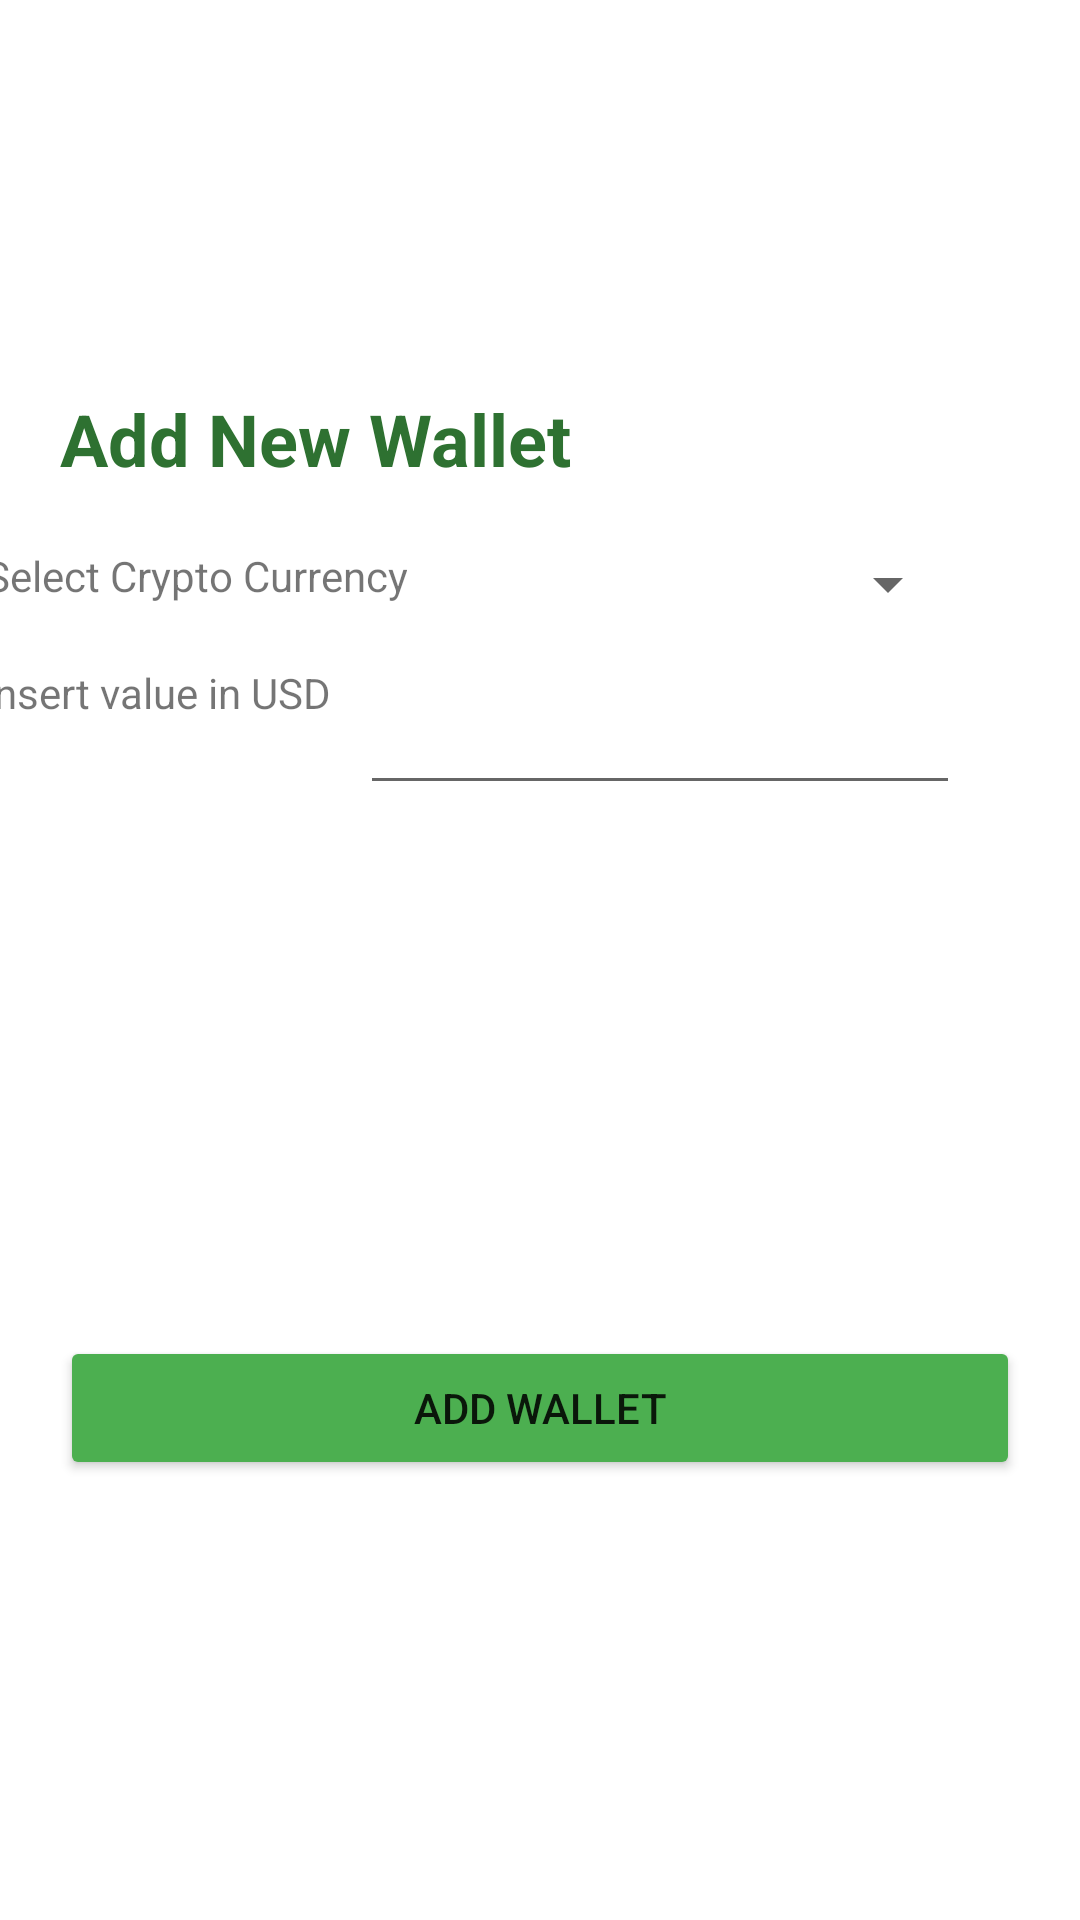

Write the Android layout XML for this screen, with the resource values it uses.
<!-- AndroidManifest.xml: application theme Theme.BottomNavigationActivitySample -->
<!-- res/layout/insert_data_dialog.xml -->
<?xml version="1.0" encoding="utf-8"?>
<androidx.constraintlayout.widget.ConstraintLayout xmlns:android="http://schemas.android.com/apk/res/android"
    xmlns:app="http://schemas.android.com/apk/res-auto"
    xmlns:tools="http://schemas.android.com/tools"
    android:id="@+id/linearLayout"
    android:layout_width="wrap_content"
    android:layout_height="400dp"
    android:orientation="vertical">

    <ImageView
        android:id="@+id/imageView"
        android:layout_width="416dp"
        android:layout_height="110dp"
        android:adjustViewBounds="true"
        android:scaleType="centerCrop"
        android:src="@drawable/cryptocurrency"
        app:layout_constraintEnd_toEndOf="parent"
        app:layout_constraintHorizontal_bias="0.52"
        app:layout_constraintStart_toStartOf="parent"
        app:layout_constraintTop_toTopOf="parent" />

    <TextView
        android:id="@+id/addNewWalletTitle"
        android:layout_width="wrap_content"
        android:layout_height="wrap_content"
        android:layout_marginStart="20dp"
        android:layout_marginTop="20dp"
        android:backgroundTint="#4CAF50"
        android:text="Add New Wallet"
        android:textColor="#2E7131"
        android:textSize="24sp"
        android:textStyle="bold"
        app:layout_constraintStart_toStartOf="parent"
        app:layout_constraintTop_toBottomOf="@+id/imageView" />

    <EditText
        android:id="@+id/addNewWalletEditText"
        android:layout_width="200dp"
        android:layout_height="46dp"
        android:layout_marginTop="15dp"
        android:layout_marginEnd="40dp"
        android:ems="10"
        android:inputType="numberDecimal"
        app:layout_constraintEnd_toEndOf="parent"
        app:layout_constraintTop_toBottomOf="@+id/addNewWalletSpinner" />

    <Spinner
        android:id="@+id/addNewWalletSpinner"
        android:layout_width="200dp"
        android:layout_height="25dp"
        android:layout_marginTop="20dp"
        android:layout_marginEnd="40dp"
        android:spinnerMode="dropdown"
        app:layout_constraintEnd_toEndOf="parent"
        app:layout_constraintTop_toBottomOf="@+id/addNewWalletTitle" />

    <TextView
        android:id="@+id/textView9"
        android:layout_width="wrap_content"
        android:layout_height="wrap_content"
        android:layout_marginStart="20dp"
        android:layout_marginTop="20dp"
        android:layout_marginEnd="10dp"
        android:text="Select Crypto Currency"
        app:layout_constraintEnd_toStartOf="@+id/addNewWalletSpinner"
        app:layout_constraintStart_toStartOf="parent"
        app:layout_constraintTop_toBottomOf="@+id/addNewWalletTitle" />

    <TextView
        android:id="@+id/textView11"
        android:layout_width="wrap_content"
        android:layout_height="wrap_content"
        android:layout_marginTop="20dp"
        android:layout_marginEnd="10dp"
        android:text="Insert value in USD"
        app:layout_constraintEnd_toStartOf="@+id/addNewWalletEditText"
        app:layout_constraintTop_toBottomOf="@+id/textView9" />

    <Button
        android:id="@+id/addNewWalletButton"
        android:layout_width="0dp"
        android:layout_height="wrap_content"
        android:layout_marginStart="20dp"
        android:layout_marginTop="50dp"
        android:layout_marginEnd="20dp"
        android:layout_marginBottom="20dp"
        android:backgroundTint="#4CAF50"
        android:text="Add Wallet"
        app:layout_constraintBottom_toBottomOf="parent"
        app:layout_constraintEnd_toEndOf="parent"
        app:layout_constraintStart_toStartOf="parent"
        app:layout_constraintTop_toBottomOf="@+id/addNewWalletEditText" />

</androidx.constraintlayout.widget.ConstraintLayout>
<!-- resources referenced by this layout -->
<resources>
  <style name="Theme.BottomNavigationActivitySample" parent="Theme.MaterialComponents.DayNight.NoActionBar">
          
          <item name="colorPrimary">@color/purple_500</item>
          <item name="colorPrimaryVariant">@color/purple_700</item>
          <item name="colorOnPrimary">@color/white</item>
          
          <item name="colorSecondary">@color/teal_200</item>
          <item name="colorSecondaryVariant">@color/teal_700</item>
          <item name="colorOnSecondary">@color/black</item>
          
          <item name="android:statusBarColor" tools:targetApi="l">?attr/colorPrimaryVariant</item>
          
      </style>
  <color name="purple_500">#FF6200EE</color>
  <color name="purple_700">#FF3700B3</color>
  <color name="white">#FFFFFFFF</color>
  <color name="teal_200">#FF03DAC5</color>
  <color name="teal_700">#FF018786</color>
  <color name="black">#FF000000</color>
</resources>
